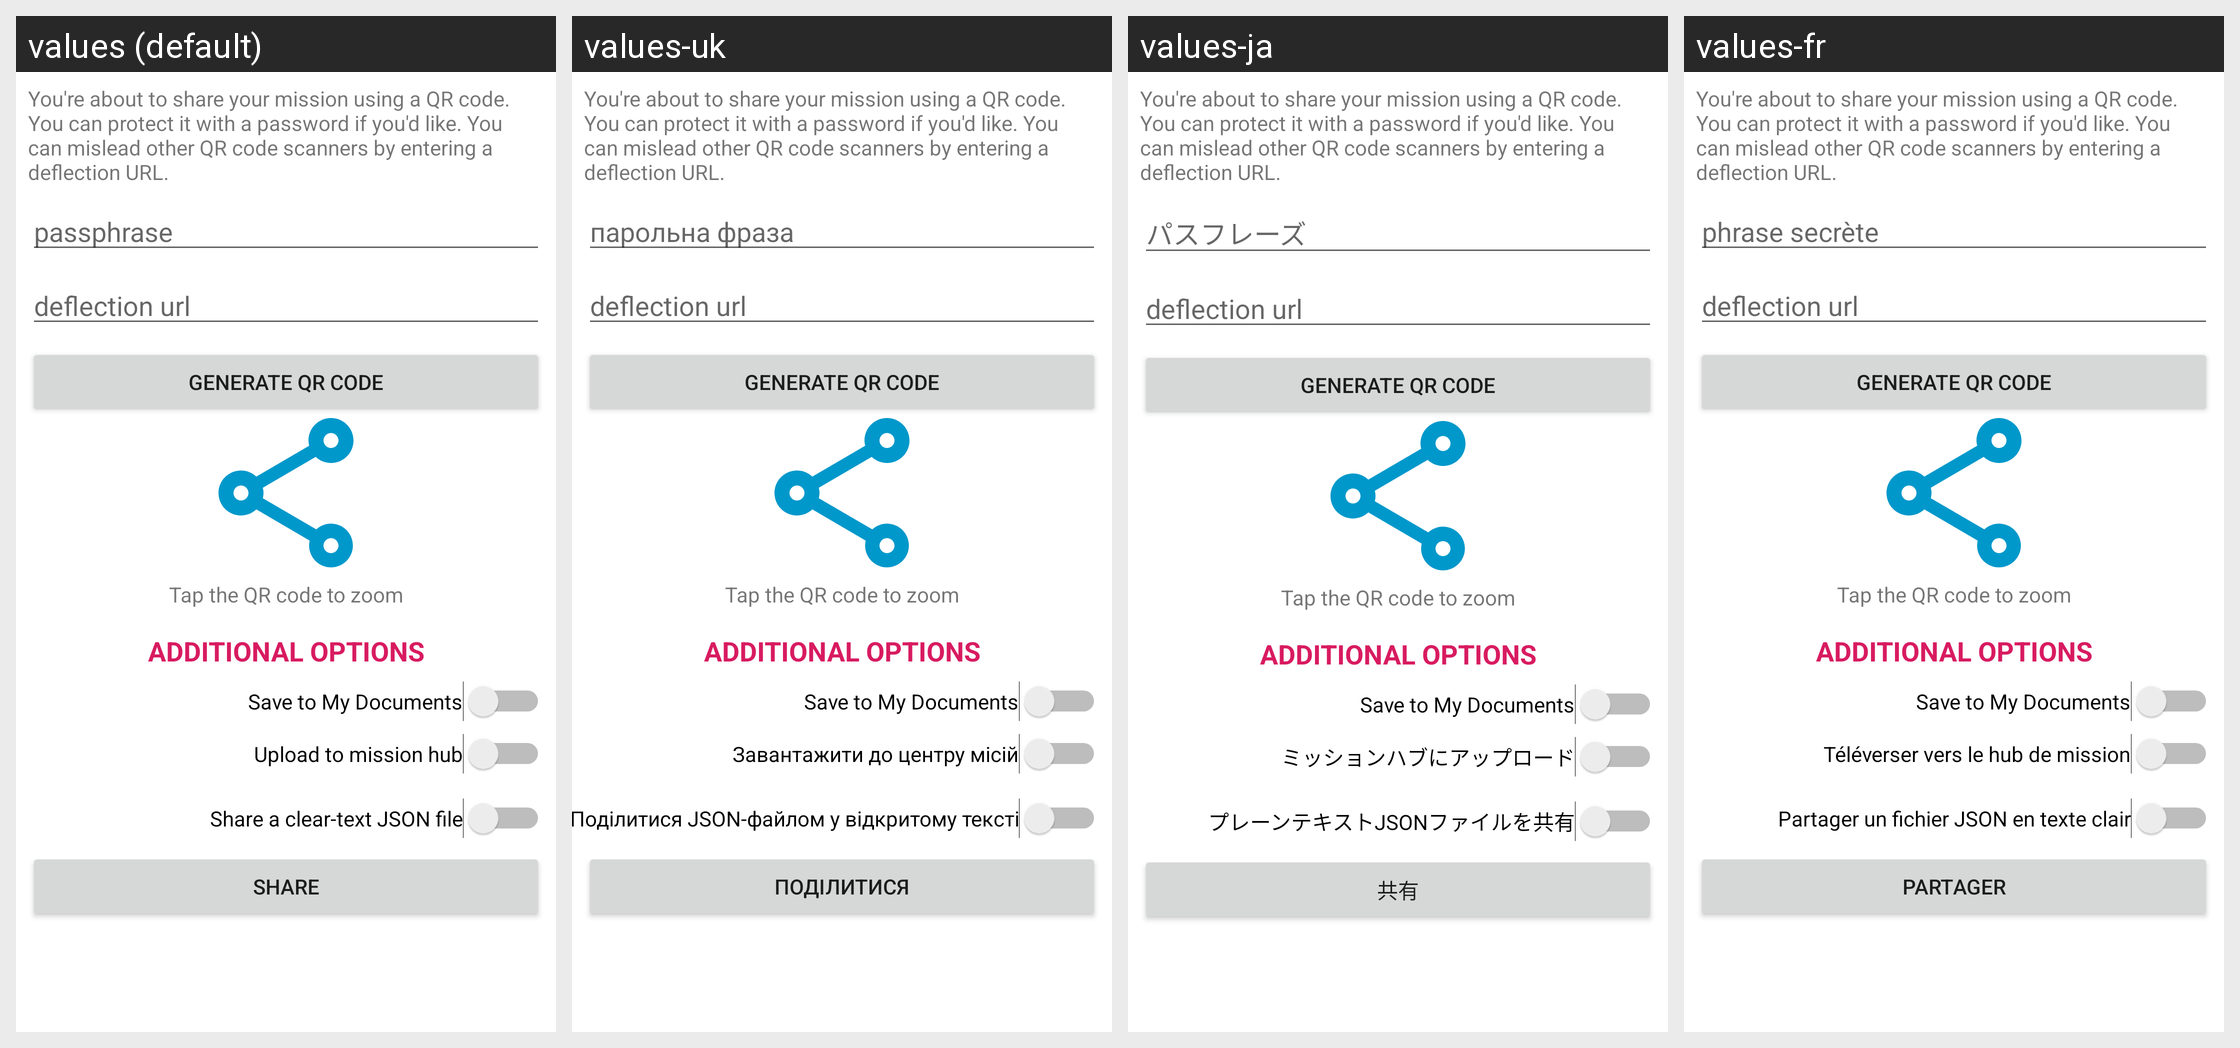

Here is an Android app screen in its default locale and in the app's own translations. Write out the translated-string differences for the strings that appear on this screen.
Android screen res/layout/activity_share_mission.xml rendered under 4 locales, left to right: values (default), values-uk, values-ja, values-fr. Device: Nexus 5 (rendered at 1080×1920; each locale shown at half size, 540×960, under a caption strip naming it); theme AppTheme.
Other locales in the repository, not shown: values-af, values-es.
Strings drawn on this screen, with the default value and each locale's value (text and hints the layout hard-codes, and strings that could not be matched under every locale, appear in the picture but are not listed):

about_to_share_qr
  values: You're about to share your mission using a QR code. You can protect it with a password if you'd like. You can mislead other QR code scanners by entering a deflection URL.
  values-uk: You're about to share your mission using a QR code. You can protect it with a password if you'd like. You can mislead other QR code scanners by entering a deflection URL.  [not translated; the default value is used]
  values-ja: You're about to share your mission using a QR code. You can protect it with a password if you'd like. You can mislead other QR code scanners by entering a deflection URL.  [not translated; the default value is used]
  values-fr: You're about to share your mission using a QR code. You can protect it with a password if you'd like. You can mislead other QR code scanners by entering a deflection URL.  [not translated; the default value is used]

passphrase
  values: passphrase
  values-uk: парольна фраза
  values-ja: パスフレーズ
  values-fr: phrase secrète

deflection_url
  values: deflection url
  values-uk: deflection url  [not translated; the default value is used]
  values-ja: deflection url  [not translated; the default value is used]
  values-fr: deflection url  [not translated; the default value is used]

generate_qr_code
  values: Generate QR Code
  values-uk: Generate QR Code  [not translated; the default value is used]
  values-ja: Generate QR Code  [not translated; the default value is used]
  values-fr: Generate QR Code  [not translated; the default value is used]

tap_the_qr_code_to_zoom
  values: Tap the QR code to zoom
  values-uk: Tap the QR code to zoom  [not translated; the default value is used]
  values-ja: Tap the QR code to zoom  [not translated; the default value is used]
  values-fr: Tap the QR code to zoom  [not translated; the default value is used]

other_sharing_options
  values: ADDITIONAL OPTIONS
  values-uk: ADDITIONAL OPTIONS  [not translated; the default value is used]
  values-ja: ADDITIONAL OPTIONS  [not translated; the default value is used]
  values-fr: ADDITIONAL OPTIONS  [not translated; the default value is used]

save_to_my_documents
  values: Save to My Documents
  values-uk: Save to My Documents  [not translated; the default value is used]
  values-ja: Save to My Documents  [not translated; the default value is used]
  values-fr: Save to My Documents  [not translated; the default value is used]

share_mission_upload_to_mission_hub
  values: Upload to mission hub
  values-uk: Завантажити до центру місій
  values-ja: ミッションハブにアップロード
  values-fr: Téléverser vers le hub de mission

share_json
  values: Share a clear-text JSON file
  values-uk: Поділитися JSON-файлом у відкритому тексті
  values-ja: プレーンテキストJSONファイルを共有
  values-fr: Partager un fichier JSON en texte clair

share_mission_share
  values: Share
  values-uk: Поділитися
  values-ja: 共有
  values-fr: Partager
